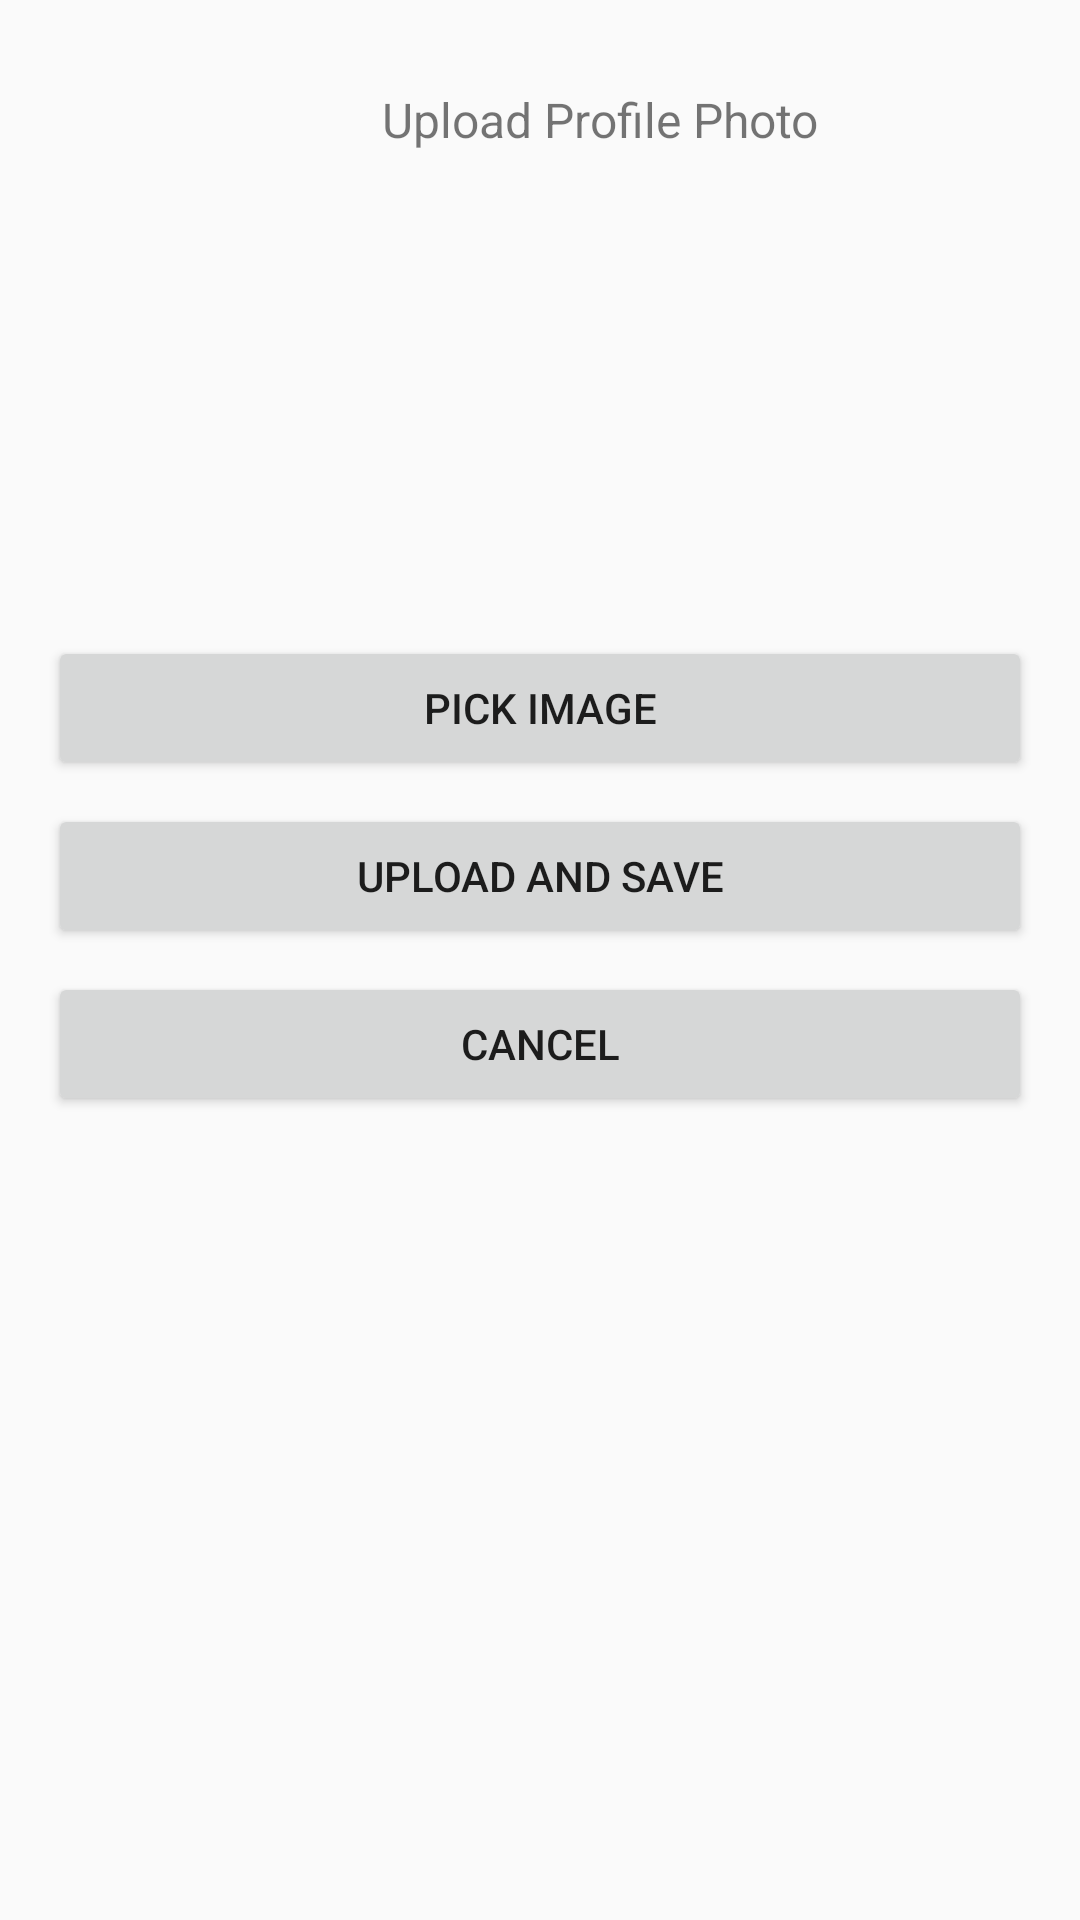

The Android layout XML behind this screen, and the referenced resources:
<!-- AndroidManifest.xml: activity theme Theme.AppCompat.Light.NoActionBar -->
<!-- res/layout/activity_profile_image_uploader.xml -->
<?xml version="1.0" encoding="utf-8"?>
<LinearLayout xmlns:android="http://schemas.android.com/apk/res/android"
    android:layout_width="match_parent"
    android:layout_height="match_parent"
    android:orientation="vertical"
    android:padding="16dp">

    
    <LinearLayout
        android:layout_width="match_parent"
        android:layout_height="48dp"
        android:orientation="horizontal"
        android:gravity="center_vertical">

        <ImageButton
            android:id="@+id/btnBack"
            android:layout_width="40dp"
            android:layout_height="40dp"
            android:contentDescription="Back"
            android:src="@drawable/left_arrow"
        android:background="?attr/selectableItemBackgroundBorderless" />

        <TextView
            android:layout_width="0dp"
            android:layout_height="wrap_content"
            android:layout_weight="1"
            android:text="Upload Profile Photo"
            android:textSize="16sp"
            android:gravity="center" />
    </LinearLayout>

    <ImageView
        android:id="@+id/imgPreview"
        android:layout_width="120dp"
        android:layout_height="120dp"
        android:layout_gravity="center_horizontal"
        android:scaleType="centerCrop"
        android:src="@mipmap/ic_launcher_round"
        android:layout_marginTop="12dp" />

    <Button
        android:id="@+id/btnPick"
        android:layout_width="match_parent"
        android:layout_height="wrap_content"
        android:layout_marginTop="16dp"
        android:text="Pick Image" />

    <Button
        android:id="@+id/btnUpload"
        android:layout_width="match_parent"
        android:layout_height="wrap_content"
        android:layout_marginTop="8dp"
        android:text="Upload and Save" />

    <Button
        android:id="@+id/btnCancel"
        android:layout_width="match_parent"
        android:layout_height="wrap_content"
        android:layout_marginTop="8dp"
        android:text="Cancel" />

</LinearLayout>
<!-- resources referenced by this layout -->
<resources>

</resources>
